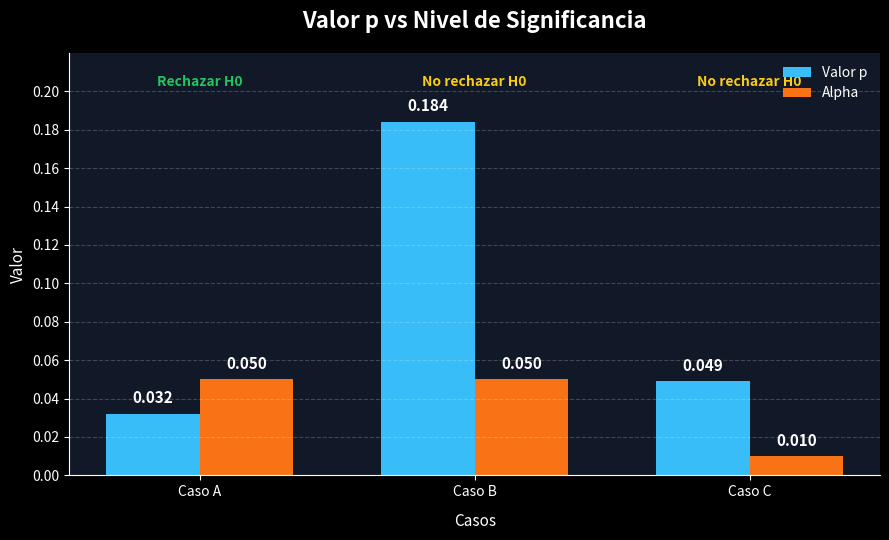

Python code for this plot:
import numpy as np
import pandas as pd
import matplotlib.pyplot as plt

# ============================================================
# EJERCICIO 2.2 - Nivel de significancia, valor p y decision
# ============================================================

datos = pd.DataFrame({
    "Caso": ["A", "B", "C"],
    "Valor p": [0.032, 0.184, 0.049],
    "Alpha": [0.050, 0.050, 0.010]
})

# Decision estadistica
datos["Decision"] = np.where(
    datos["Valor p"] <= datos["Alpha"],
    "Rechazar H0",
    "No rechazar H0"
)

# Mostrar resultados en consola
print("\nEJERCICIO 2.2 - RESULTADOS")
print("-" * 45)

for _, fila in datos.iterrows():
    print(
        f"Caso {fila['Caso']}: "
        f"p = {fila['Valor p']:.3f} | "
        f"alpha = {fila['Alpha']:.3f} | "
        f"{fila['Decision']}"
    )

# ============================================================
# GRAFICA
# ============================================================

plt.style.use("dark_background")

fig, ax = plt.subplots(figsize=(9, 5.5))

fig.patch.set_facecolor("#111827")
ax.set_facecolor("#111827")

x = np.arange(len(datos))
ancho = 0.34

# Barras
barras_p = ax.bar(
    x - ancho / 2,
    datos["Valor p"],
    ancho,
    label="Valor p",
    color="#38bdf8"
)

barras_alpha = ax.bar(
    x + ancho / 2,
    datos["Alpha"],
    ancho,
    label="Alpha",
    color="#f97316"
)

# ============================================================
# Valores sobre las barras
# ============================================================

for barra in barras_p:
    altura = barra.get_height()

    ax.text(
        barra.get_x() + barra.get_width() / 2,
        altura + 0.004,
        f"{altura:.3f}",
        ha="center",
        va="bottom",
        fontsize=11,
        fontweight="bold"
    )

for barra in barras_alpha:
    altura = barra.get_height()

    ax.text(
        barra.get_x() + barra.get_width() / 2,
        altura + 0.004,
        f"{altura:.3f}",
        ha="center",
        va="bottom",
        fontsize=11,
        fontweight="bold"
    )

# ============================================================
# Decision debajo de cada caso
# ============================================================

for i, decision in enumerate(datos["Decision"]):

    if decision == "Rechazar H0":
        color = "#22c55e"
    else:
        color = "#facc15"

    ax.text(
        i,
        0.205,
        decision,
        ha="center",
        va="center",
        fontsize=10,
        fontweight="bold",
        color=color
    )

# ============================================================
# Configuracion visual
# ============================================================

ax.set_title(
    "Valor p vs Nivel de Significancia",
    fontsize=16,
    fontweight="bold",
    pad=18
)

ax.set_xlabel(
    "Casos",
    fontsize=11,
    labelpad=10
)

ax.set_ylabel(
    "Valor",
    fontsize=11
)

ax.set_xticks(x)
ax.set_xticklabels(
    ["Caso A", "Caso B", "Caso C"]
)

ax.set_ylim(0, 0.22)

ax.set_yticks(
    np.arange(0, 0.21, 0.02)
)

ax.grid(
    axis="y",
    linestyle="--",
    alpha=0.20
)

ax.legend(
    frameon=False,
    loc="upper right"
)

ax.spines["top"].set_visible(False)
ax.spines["right"].set_visible(False)

plt.tight_layout()
plt.show()
